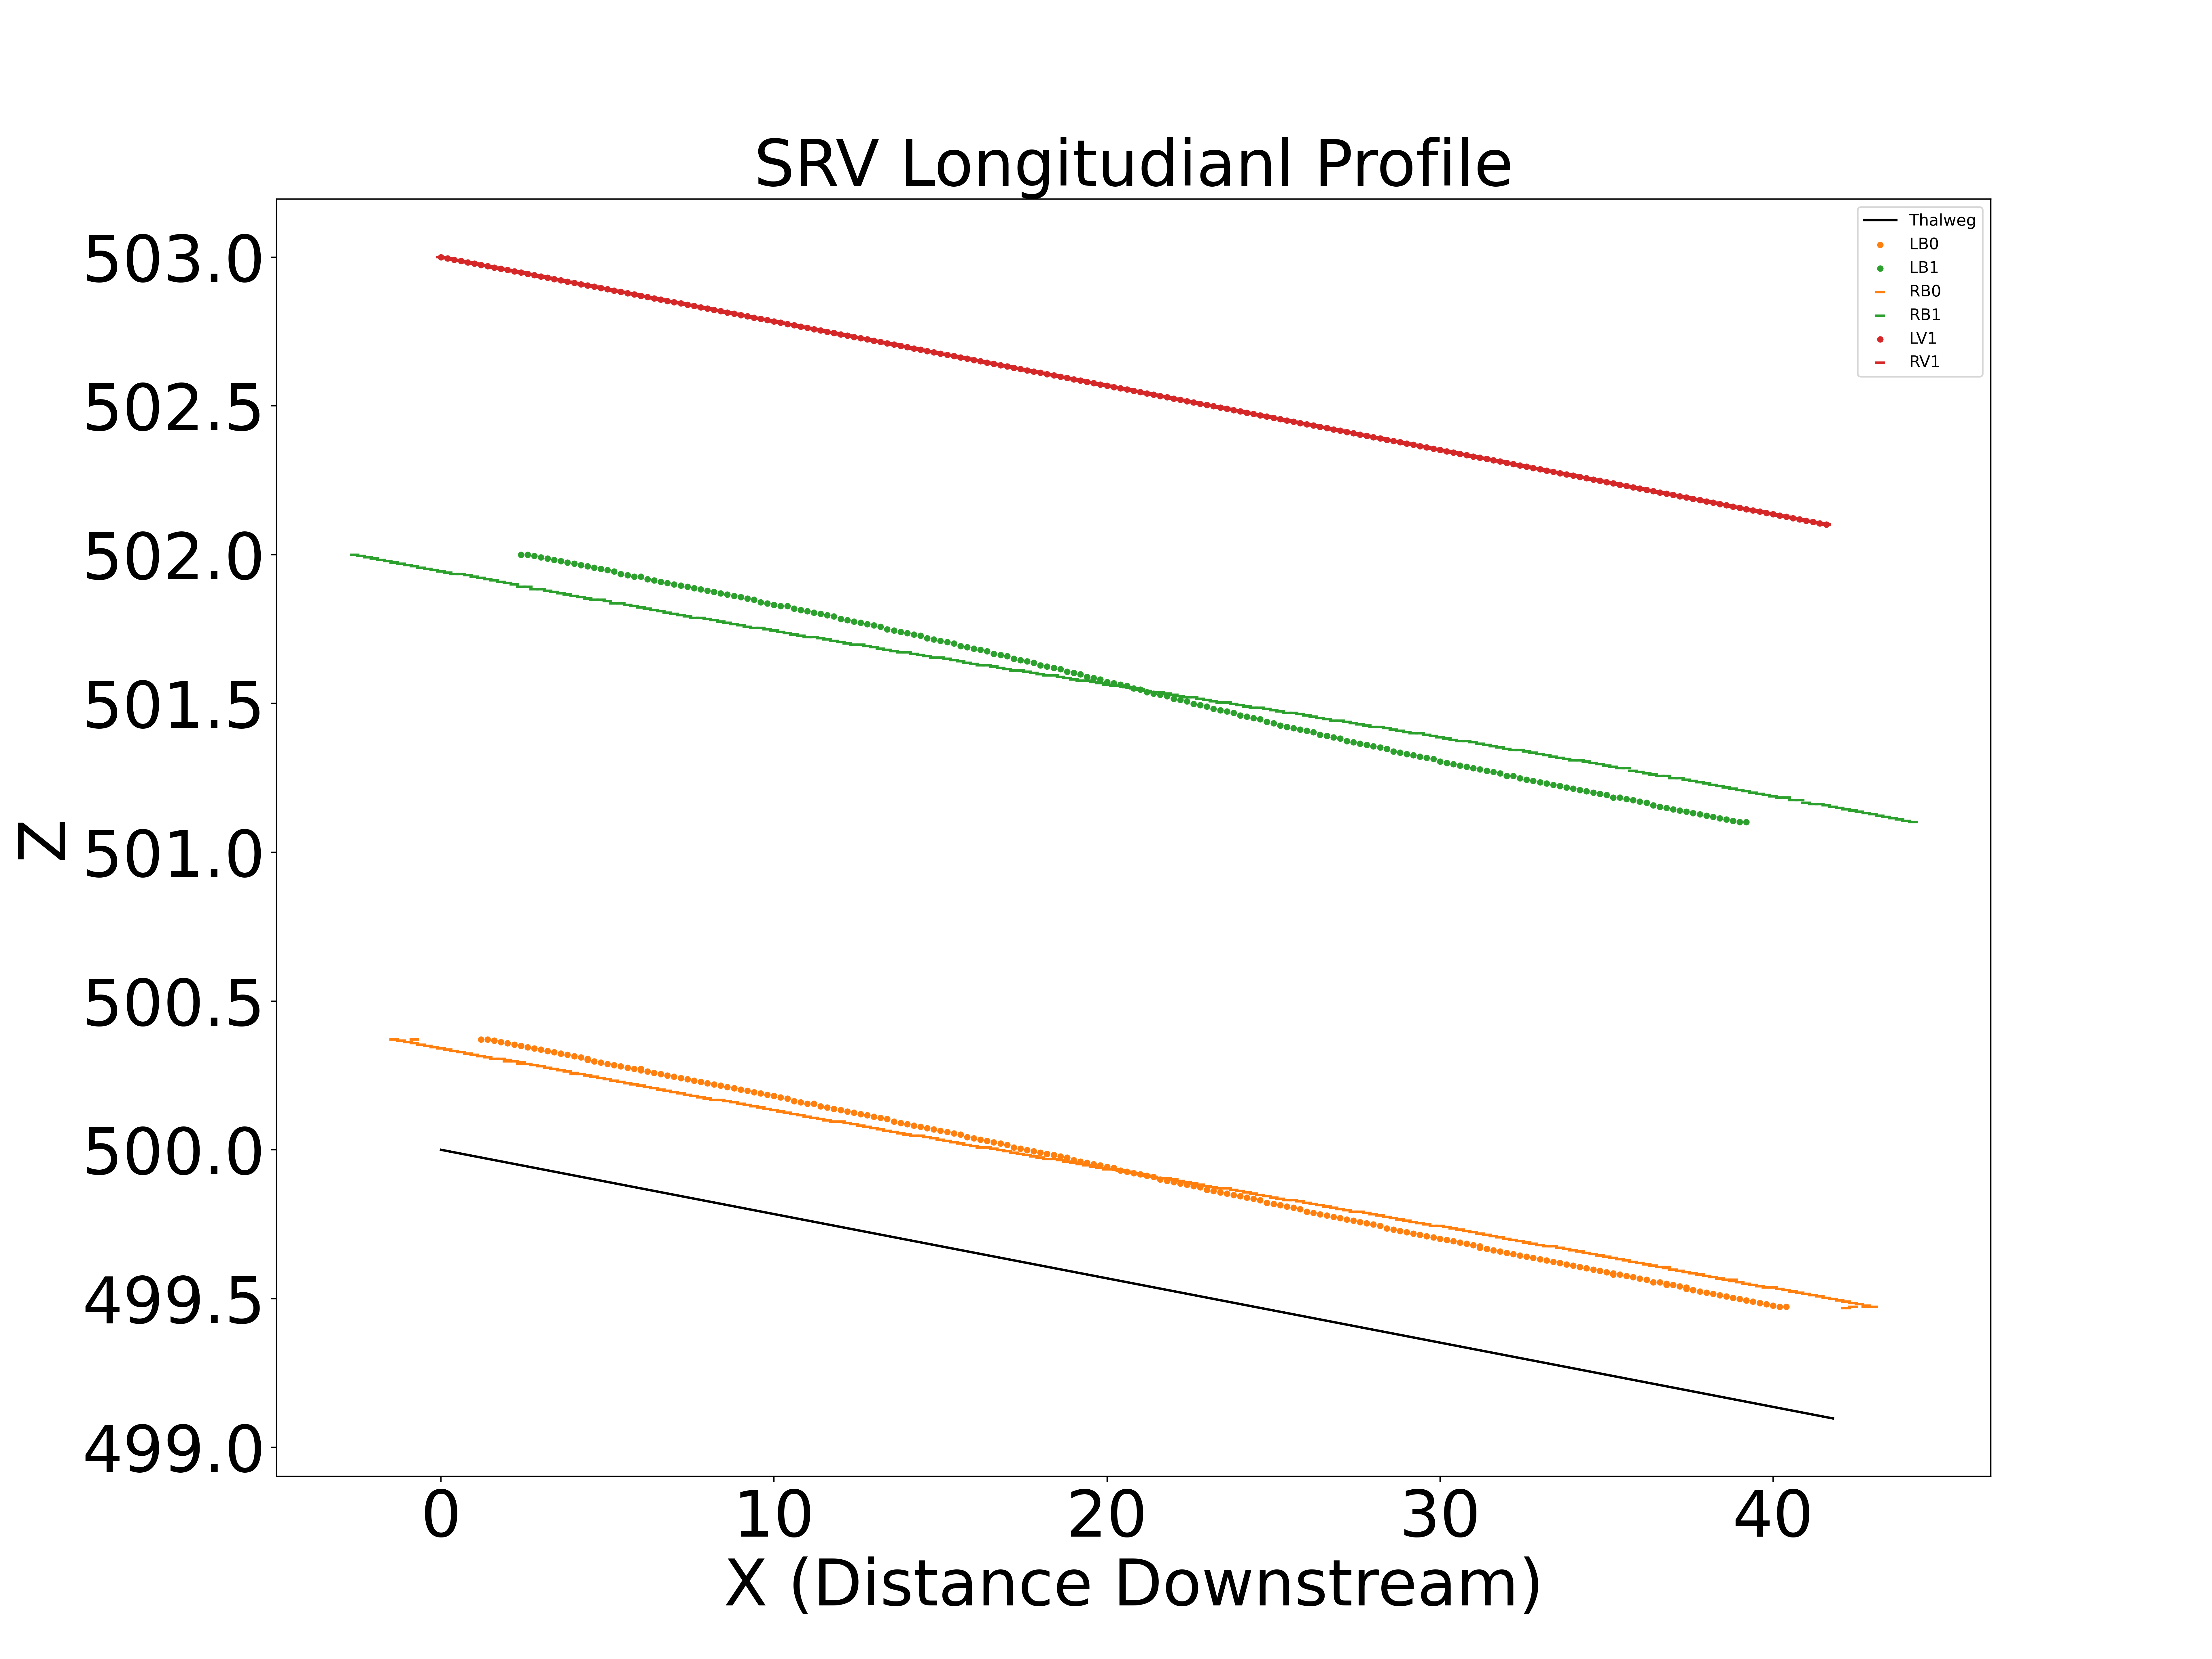

The table this chart was drawn from, first rows:
X, Z
0.0, 500.0
0.2, 500
0.4, 500
0.6, 500
0.8, 500
1.0, 500
1.2, 500
1.4, 500
1.6, 500
1.8, 500
2.0, 500
2.2, 500
2.4, 499.9
2.6, 499.9
2.8, 499.9
3.0, 499.9
3.2, 499.9
3.4, 499.9
3.6, 499.9
3.8, 499.9
4.0, 499.9
4.2, 499.9
4.4, 499.9
4.6, 499.9
4.8, 499.9
5.0, 499.9
5.2, 499.9
5.4, 499.9
5.6, 499.9
5.8, 499.9
6.0, 499.9
6.2, 499.9
6.4, 499.9
6.6, 499.9
6.8, 499.9
7.0, 499.8
7.2, 499.8
7.4, 499.8
7.6, 499.8
7.8, 499.8
8.0, 499.8
8.2, 499.8
8.4, 499.8
8.6, 499.8
8.8, 499.8
9.0, 499.8
9.2, 499.8
9.4, 499.8
9.6, 499.8
9.8, 499.8
10.0, 499.8
10.2, 499.8
10.4, 499.8
10.6, 499.8
10.8, 499.8
11.0, 499.8
11.2, 499.8
11.4, 499.8
11.6, 499.7
11.8, 499.7
... 1,438 more rows
